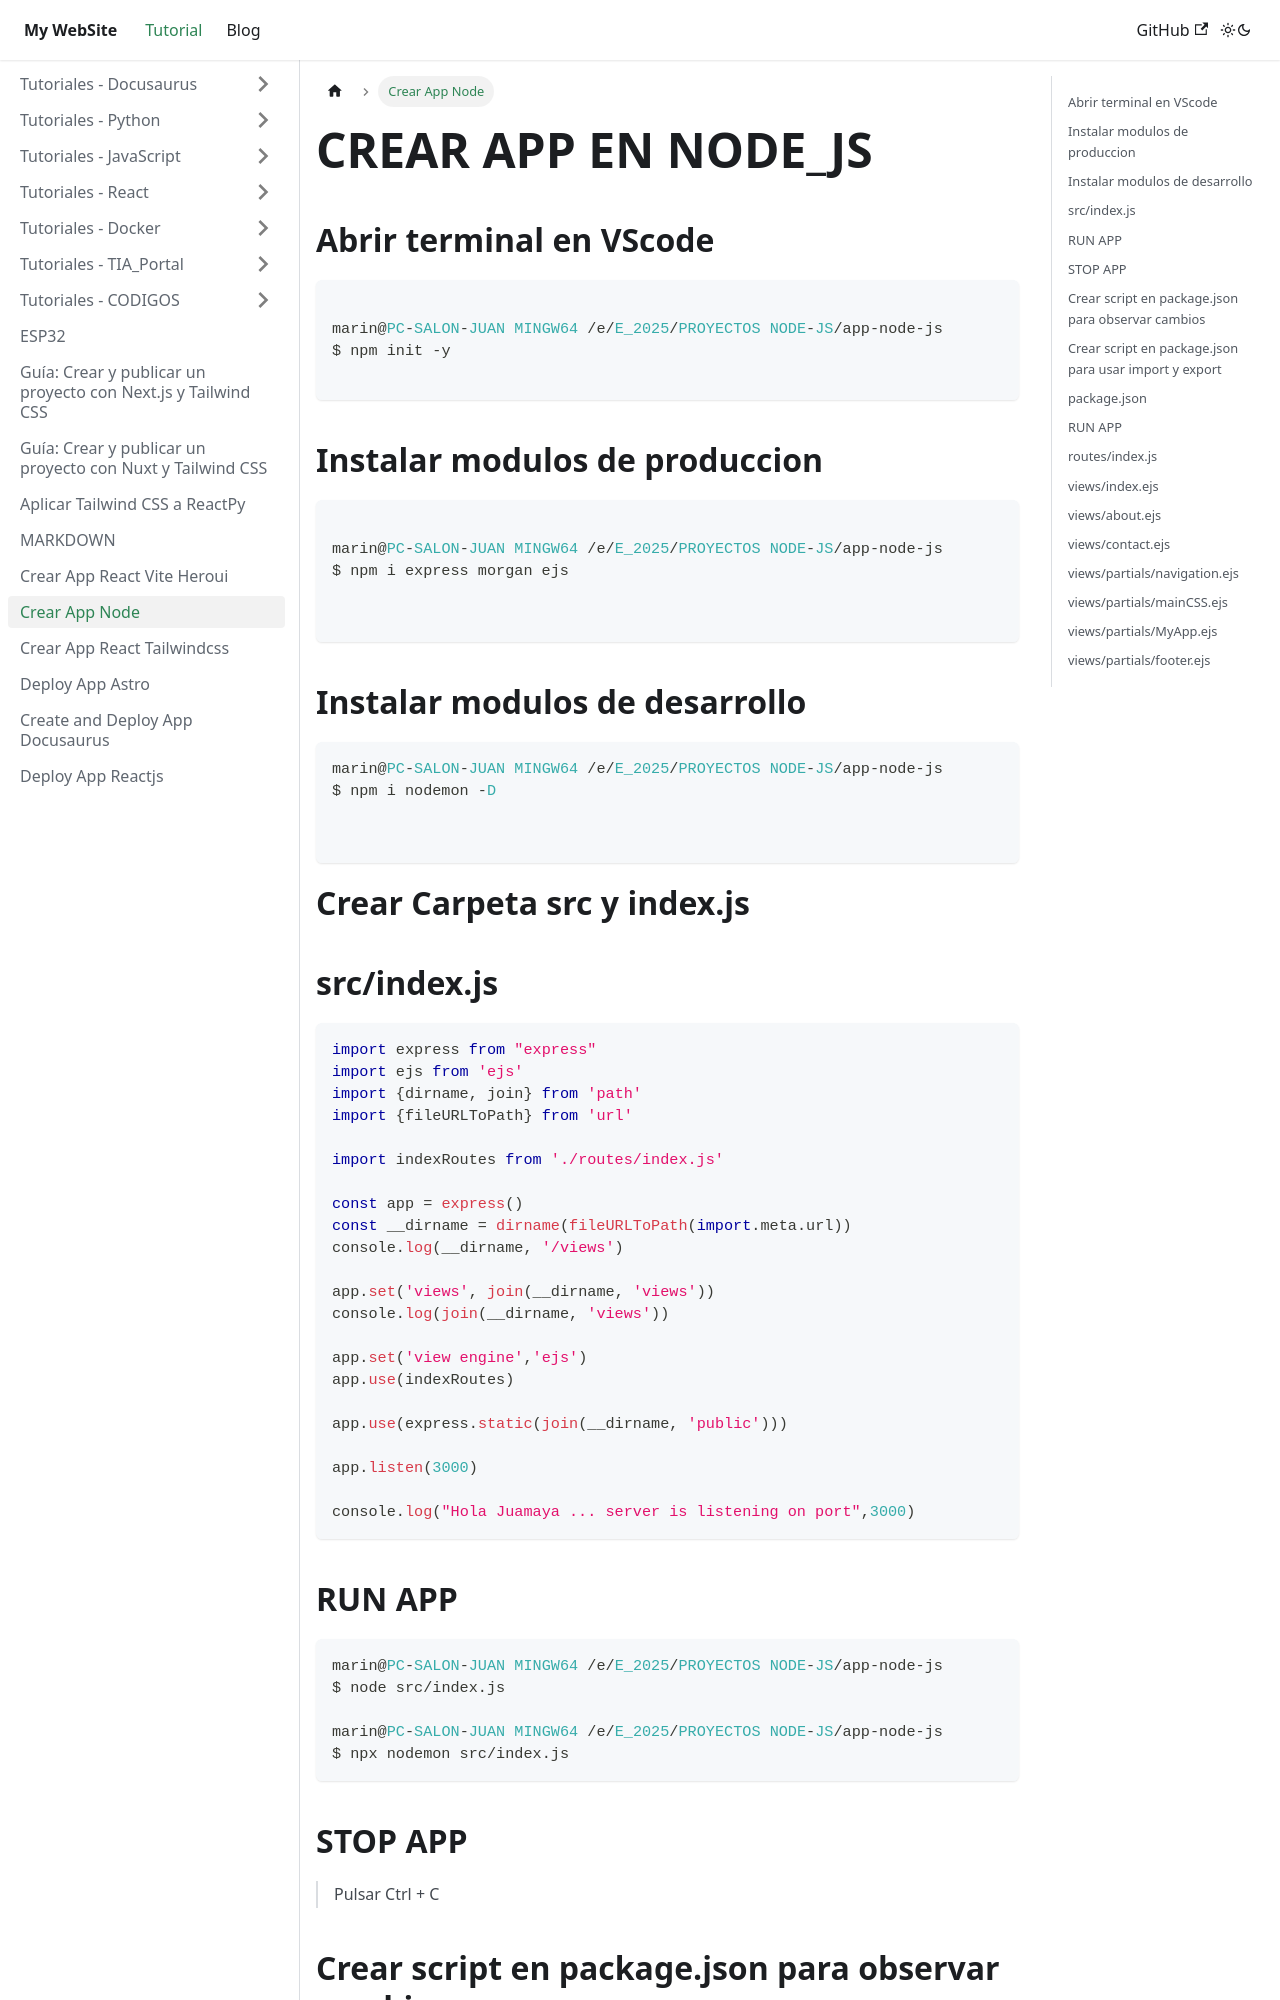

repository: juamaya/mydoc · page: docs/crear-app-node.html · generator: docusaurus

---
title: "Crear App Node"
pubDate: "May 25 2025"
heroImage:  "/assets/node.jpg"
tags: ["Node"]
---


# CREAR APP EN NODE_JS

## Abrir terminal en VScode

```js

marin@PC-SALON-JUAN MINGW64 /e/E_2025/PROYECTOS NODE-JS/app-node-js
$ npm init -y

```

## Instalar modulos de produccion

```js

marin@PC-SALON-JUAN MINGW64 /e/E_2025/PROYECTOS NODE-JS/app-node-js
$ npm i express morgan ejs


```

## Instalar modulos de desarrollo

```js
marin@PC-SALON-JUAN MINGW64 /e/E_2025/PROYECTOS NODE-JS/app-node-js
$ npm i nodemon -D


```

# Crear Carpeta src y index.js

## src/index.js

```js
import express from "express"
import ejs from 'ejs'
import {dirname, join} from 'path'
import {fileURLToPath} from 'url'

import indexRoutes from './routes/index.js'

const app = express()
const __dirname = dirname(fileURLToPath(import.meta.url))
console.log(__dirname, '/views')

app.set('views', join(__dirname, 'views'))
console.log(join(__dirname, 'views'))

app.set('view engine','ejs')
app.use(indexRoutes)

app.use(express.static(join(__dirname, 'public')))

app.listen(3000)

console.log("Hola Juamaya ... server is listening on port",3000)
```

## RUN APP

```js
marin@PC-SALON-JUAN MINGW64 /e/E_2025/PROYECTOS NODE-JS/app-node-js
$ node src/index.js

marin@PC-SALON-JUAN MINGW64 /e/E_2025/PROYECTOS NODE-JS/app-node-js
$ npx nodemon src/index.js
```

## STOP APP

> Pulsar Ctrl + C

## Crear script en package.json para observar cambios

> "dev": "nodemon src/index.js"

## Crear script en package.json para usar import y export

> "type":"module"

## package.json

```json
{
  "name": "app-node",
  "version": "1.0.0",
  "main": "index.js",
  "type": "module",
  "scripts": {
    "dev": "nodemon src/index.js"
  },
  "keywords": [],
  "author": "",
  "license": "ISC",
  "description": "",
  "dependencies": {
    "ejs": "^3.1.10",
    "express": "^5.1.0",
    "morgan": "^1.10.0"
  },
  "devDependencies": {
    "nodemon": "^3.1.10"
  }
}
```
